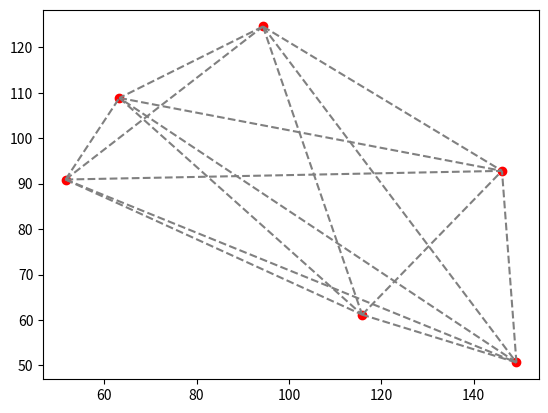
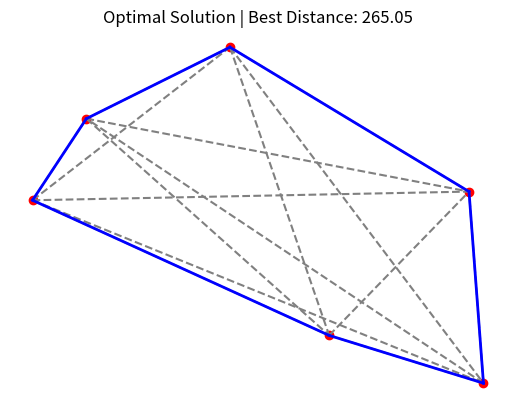

These charts were generated, in order, by the following Python code:
import numpy as np
import matplotlib.pyplot as plt
import random
import time

# Reduced number of cities for a cleaner demo
num_cities = 6  # Reduced for simplicity and performance

# Generate random cities (nodes) with some spacing on a 2D plane


def generate_cities(num_cities):
    return np.random.rand(num_cities, 2) * 100 + 50  # Widely spaced points

# Calculate the Euclidean distance between two cities


def calculate_distance(city1, city2):
    return np.linalg.norm(city1 - city2)

# Create a distance matrix for the cities


def create_distance_matrix(cities):
    num_cities = len(cities)
    distance_matrix = np.zeros((num_cities, num_cities))
    for i in range(num_cities):
        for j in range(i + 1, num_cities):
            distance = calculate_distance(cities[i], cities[j])
            distance_matrix[i][j] = distance
            distance_matrix[j][i] = distance
    return distance_matrix

# Plot the cities and the edges with weights


def plot_graph(cities, distance_matrix, route=None, highlight_color=None):
    plt.scatter(cities[:, 0], cities[:, 1], c='red')  # Plot cities
    for i in range(len(cities)):
        for j in range(i + 1, len(cities)):
            # Plot the roads between cities
            plt.plot([cities[i, 0], cities[j, 0]], [
                     cities[i, 1], cities[j, 1]], 'gray', linestyle='--')

    # If a route is provided, highlight the path
    if route is not None and highlight_color:
        for i in range(len(route)):
            start_city = cities[route[i]]
            end_city = cities[route[(i + 1) % len(route)]]
            plt.plot([start_city[0], end_city[0]], [start_city[1],
                     end_city[1]], color=highlight_color, linewidth=2)

# Two-opt swap: swap two edges to generate a new route


def two_opt_swap(route):
    new_route = route.copy()
    i, j = sorted(random.sample(range(len(route)), 2))
    # Convert reversed iterator to list
    new_route[i:j] = list(reversed(new_route[i:j]))
    return new_route

# Total route distance based on the distance matrix


def total_route_distance(route, distance_matrix):
    return sum(distance_matrix[route[i], route[(i + 1) % len(route)]] for i in range(len(route)))

# BCO function: Bee Colony Optimization for TSP


def bee_colony_optimization(cities, distance_matrix, num_bees, num_iterations, stagnation_limit):
    num_cities = len(cities)
    best_route = np.random.permutation(num_cities)
    best_distance = total_route_distance(best_route, distance_matrix)
    employed_bees = [np.random.permutation(
        num_cities) for _ in range(num_bees)]
    stagnation_count = 0  # To track how long there's been no improvement

    # Bee positions: track their start and target cities along edges
    # Initial positions of bees
    bee_positions = np.array([cities[route[0]] for route in employed_bees])
    # Targets the next city for each bee
    bee_targets = np.array([cities[route[1]] for route in employed_bees])
    # Track progress along the road between cities
    bee_travel_progress = np.zeros(num_bees)

    iteration = 0

    while iteration < num_iterations:
        try:
            # Clear the plot and draw the static graph
            plt.clf()
            plot_graph(cities, distance_matrix)

            # Employed bees explore neighborhood (select new routes)
            improvement_found = False
            for i in range(num_bees):
                new_route = two_opt_swap(employed_bees[i])
                new_distance = total_route_distance(new_route, distance_matrix)
                if new_distance < total_route_distance(employed_bees[i], distance_matrix):
                    employed_bees[i] = new_route
                if new_distance < best_distance:
                    best_route, best_distance = new_route, new_distance
                    improvement_found = True

            # If no improvement found, increment stagnation count
            if not improvement_found:
                stagnation_count += 1
            else:
                stagnation_count = 0  # Reset if there's improvement

            # Stop early if stagnation limit is reached
            if stagnation_count >= stagnation_limit:
                plt.figure()
                plot_graph(cities, distance_matrix, best_route,
                           highlight_color='blue')  # Highlight best route
                plt.title(
                    f"Optimal Solution | Best Distance: {best_distance:.2f}")
                plt.axis('off')  # Turn off axis keys for the final plot
                break

            # Move bees visibly along the edges
            move_speed = 0.1  # Adjust this to control speed of traversal
            for i, bee_route in enumerate(employed_bees):
                if bee_travel_progress[i] >= 1:
                    current_city_index = bee_route[iteration % num_cities]
                    next_city_index = bee_route[(iteration + 1) % num_cities]
                    bee_positions[i] = cities[current_city_index]
                    bee_targets[i] = cities[next_city_index]
                    bee_travel_progress[i] = 0  # Reset progress

                bee_positions[i] = (1 - bee_travel_progress[i]) * \
                    bee_positions[i] + bee_travel_progress[i] * bee_targets[i]
                # Increment travel progress
                bee_travel_progress[i] += move_speed

                # Plot bee's position (darker yellow and slightly larger)
                # Darker yellow, larger
                plt.scatter(
                    bee_positions[i][0], bee_positions[i][1], c='#FFD700', marker='x', s=120)

            plt.title(
                f"Iteration {iteration} | Best Distance: {best_distance:.2f}")
            plt.pause(0.5)  # Pause for a short moment to simulate frame timing

            iteration += 1

        except Exception as e:
            print(f"Error during update: {e}")
            break

    plt.show()


# Initialize the TSP graph
cities = generate_cities(num_cities)
distance_matrix = create_distance_matrix(cities)

# Manually run the BCO optimization
bee_colony_optimization(cities, distance_matrix, num_bees=5,
                        num_iterations=50, stagnation_limit=10)
